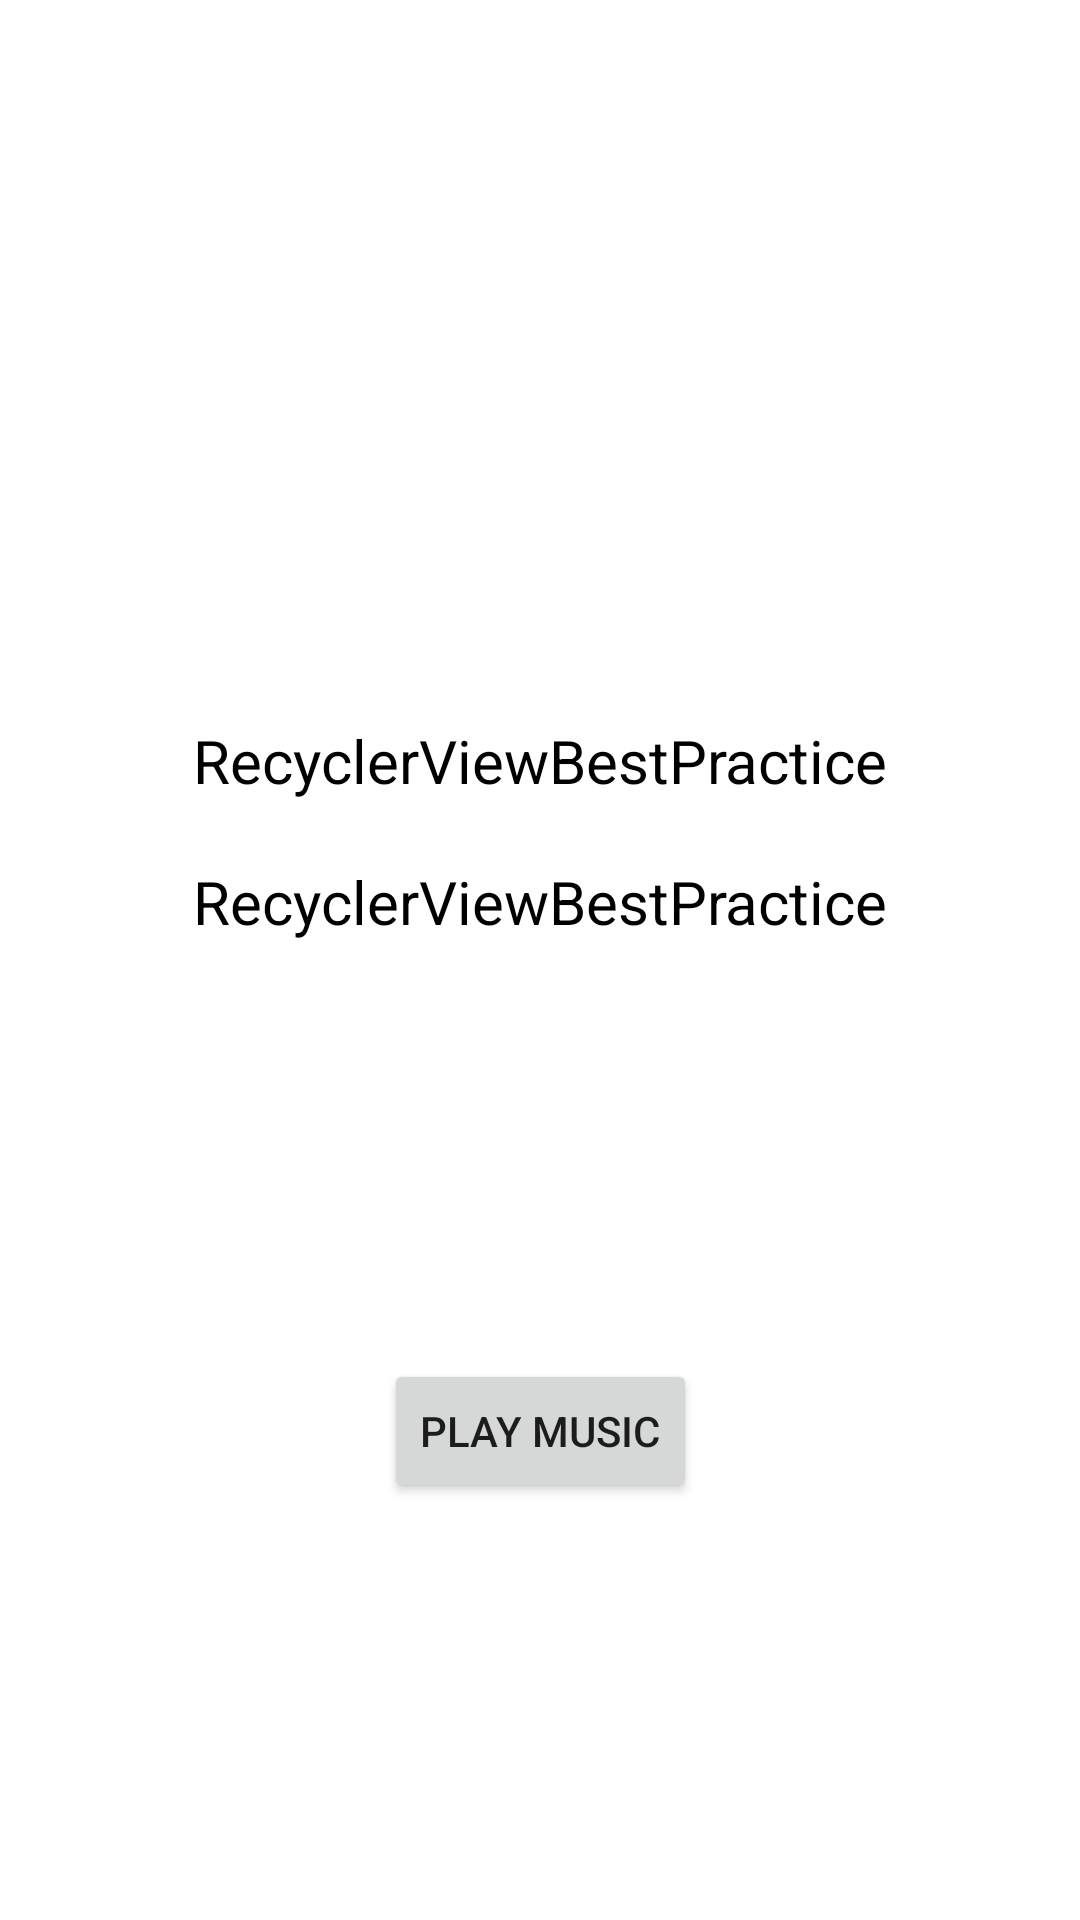

Reconstruct the res/layout file that produces this screen, plus the resources it refers to.
<!-- AndroidManifest.xml: application theme Theme.RecyclerViewBestPractice -->
<!-- res/layout/activity_player.xml -->
<?xml version="1.0" encoding="utf-8"?>
<androidx.constraintlayout.widget.ConstraintLayout xmlns:android="http://schemas.android.com/apk/res/android"
    xmlns:app="http://schemas.android.com/apk/res-auto"
    xmlns:tools="http://schemas.android.com/tools"
    android:layout_width="match_parent"
    android:layout_height="match_parent"
    tools:context=".PlayerActivity">

    <ImageView
        android:id="@+id/img_music1"
        android:layout_width="200dp"
        android:layout_height="200dp"
        android:layout_marginTop="20dp"
        android:src="@drawable/ic_launcher_background"
        app:layout_constraintEnd_toEndOf="parent"
        app:layout_constraintStart_toStartOf="parent"
        app:layout_constraintTop_toTopOf="parent" />

    <TextView
        android:id="@+id/tv_title_music1"
        android:layout_width="0dp"
        android:layout_height="wrap_content"
        android:layout_marginTop="20dp"
        android:gravity="center"
        android:text="@string/app_name"
        android:textColor="@color/black"
        android:textSize="20sp"
        app:layout_constraintEnd_toEndOf="parent"
        app:layout_constraintStart_toStartOf="parent"
        app:layout_constraintTop_toBottomOf="@+id/img_music1" />

    <TextView
        android:id="@+id/tv_album_music1"
        android:layout_width="0dp"
        android:layout_height="wrap_content"
        android:layout_marginTop="20dp"
        android:gravity="center"
        android:text="@string/app_name"
        android:textColor="@color/black"
        android:textSize="20sp"
        app:layout_constraintEnd_toEndOf="parent"
        app:layout_constraintStart_toStartOf="parent"
        app:layout_constraintTop_toBottomOf="@id/tv_title_music1"/>

    <Button
        android:id="@+id/btn_play_music"
        android:layout_width="wrap_content"
        android:layout_height="wrap_content"
        android:text="play music"
        app:layout_constraintBottom_toBottomOf="parent"
        app:layout_constraintEnd_toEndOf="parent"
        app:layout_constraintStart_toStartOf="parent"
        app:layout_constraintTop_toBottomOf="@+id/tv_album_music1" />


</androidx.constraintlayout.widget.ConstraintLayout>
<!-- resources referenced by this layout -->
<resources>
  <string name="app_name">RecyclerViewBestPractice</string>
  <style name="Theme.RecyclerViewBestPractice" parent="Theme.MaterialComponents.DayNight.DarkActionBar">
          
          <item name="colorPrimary">@color/purple_500</item>
          <item name="colorPrimaryVariant">@color/purple_700</item>
          <item name="colorOnPrimary">@color/white</item>
          
          <item name="colorSecondary">@color/teal_200</item>
          <item name="colorSecondaryVariant">@color/teal_700</item>
          <item name="colorOnSecondary">@color/black</item>
          
          <item name="android:statusBarColor" tools:targetApi="l">?attr/colorPrimaryVariant</item>
          
      </style>
  <!-- not gathered from this repository: default colours our renderer supplied (Android Studio template values) -->
  <color name="purple_500">#FF6200EE</color>
  <color name="purple_700">#FF3700B3</color>
  <color name="teal_200">#FF03DAC5</color>
  <color name="teal_700">#FF018786</color>
  <color name="black">#FF000000</color>
  <color name="white">#FFFFFFFF</color>
</resources>
